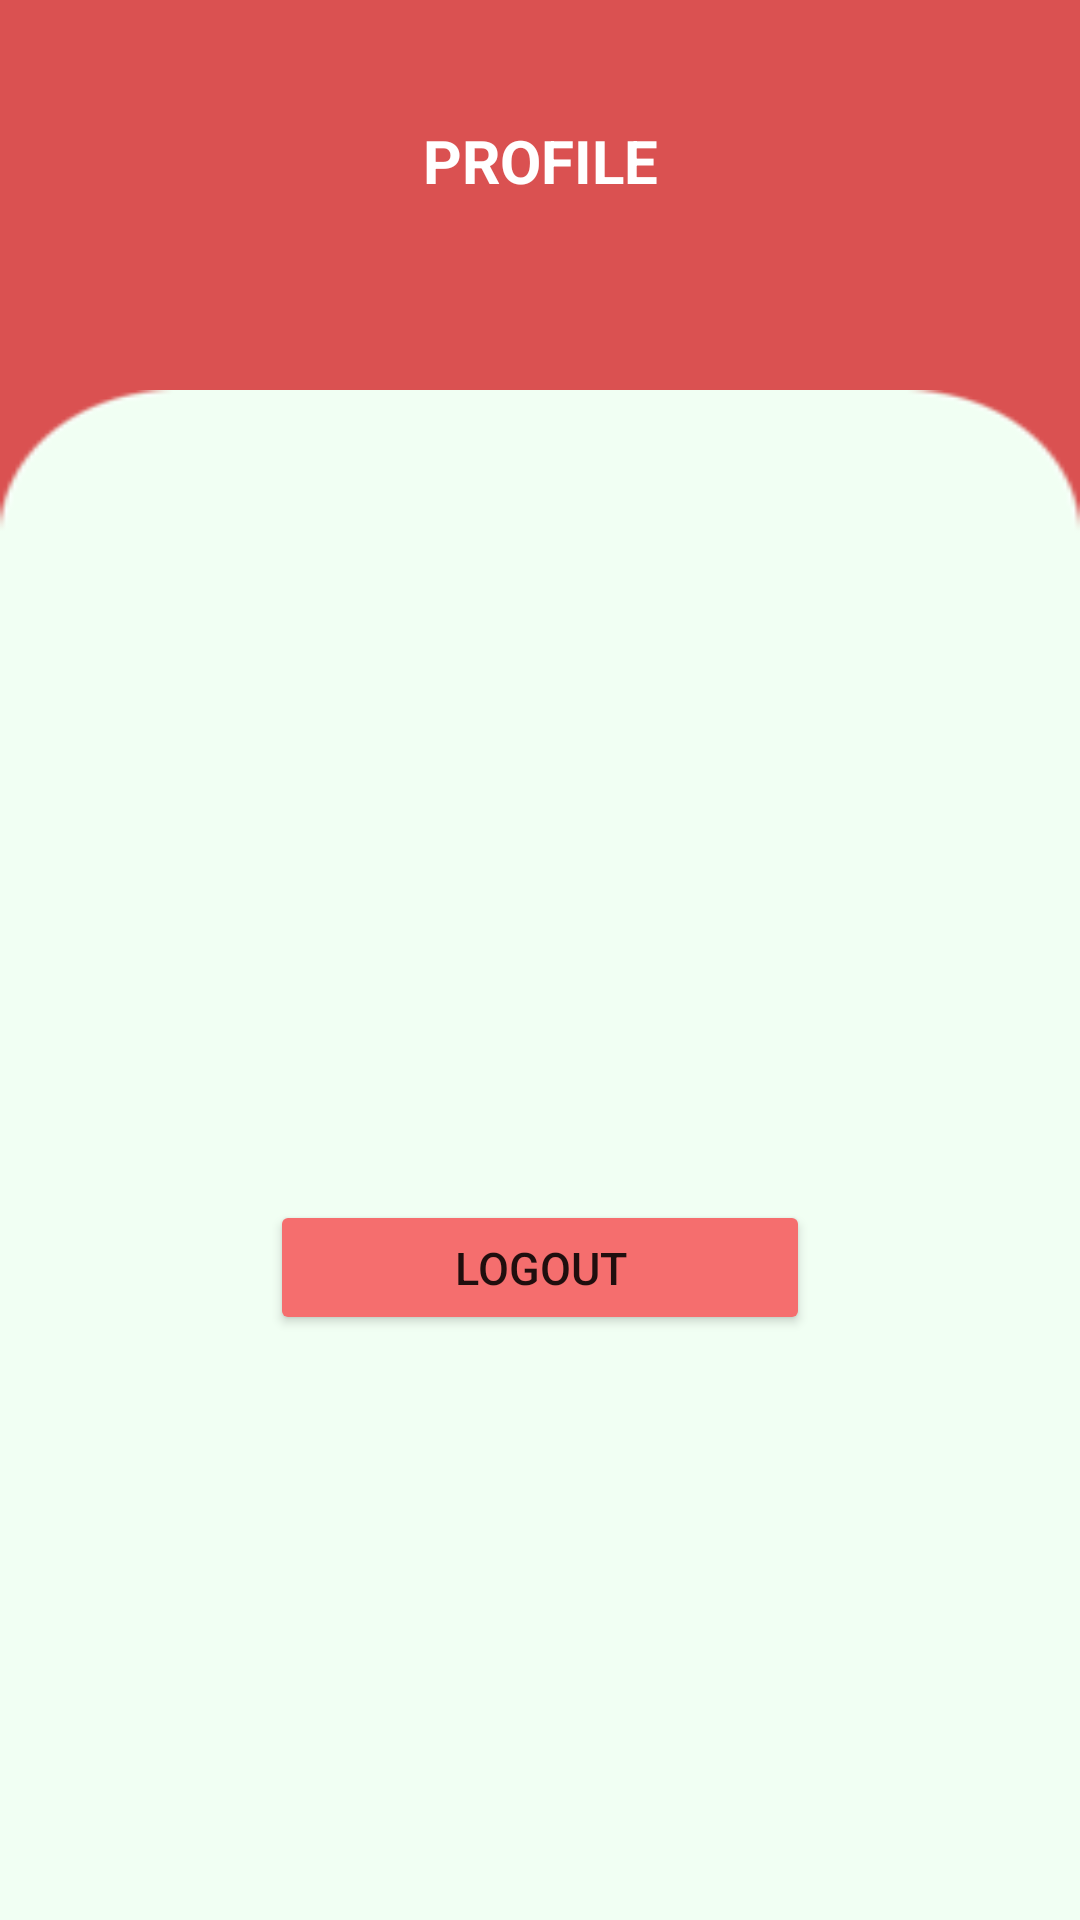

Layout XML and referenced resources for this Android screen:
<!-- AndroidManifest.xml: application theme Theme.PPL -->
<!-- res/layout/fragment_profile.xml -->
<?xml version="1.0" encoding="utf-8"?>
<FrameLayout xmlns:android="http://schemas.android.com/apk/res/android"
    xmlns:tools="http://schemas.android.com/tools"
    android:layout_width="match_parent"
    android:layout_height="match_parent"
    tools:context=".admin.ProfileFragment"
    android:background="#DA5151">

    <TextView
        android:layout_width="match_parent"
        android:layout_height="match_parent"
        android:text="PROFILE"
        android:textAlignment="center"
        android:layout_marginTop="40dp"
        android:textSize="20sp"
        android:textColor="@color/white"
        android:textStyle="bold"/>

    <ImageView
        android:layout_width="match_parent"
        android:layout_height="match_parent"
        android:src="@drawable/login2"
        android:scaleType="fitXY"
        android:layout_below="@+id/tv_welcome"
        android:layout_marginTop="130dp"/>

    <Button
        android:id="@+id/btn_login"
        android:layout_width="180dp"
        android:layout_height="45dp"
        android:layout_gravity="center_horizontal"
        android:layout_marginTop="400dp"
        android:backgroundTint="#F56E6E"
        android:text="Logout"
        android:textSize="15sp" />
</FrameLayout>
<!-- resources referenced by this layout -->
<resources>
  <color name="white">#FFFFFFFF</color>
  <!-- drawable login2: png bitmap (drawable, 2029 bytes) -->
  <style name="Theme.PPL" parent="Theme.MaterialComponents.Light.NoActionBar">
          
          <item name="colorPrimary">@color/purple_500</item>
          <item name="colorPrimaryDark">@color/purple_700</item>
          <item name="colorAccent">@color/teal_200</item>
      </style>
  <color name="purple_500">#FF6200EE</color>
  <color name="purple_700">#DA5151</color>
  <color name="teal_200">#FF03DAC5</color>
</resources>
